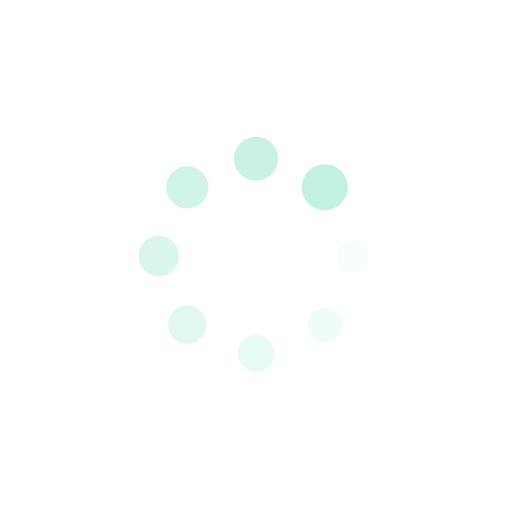
t = 0.00 s
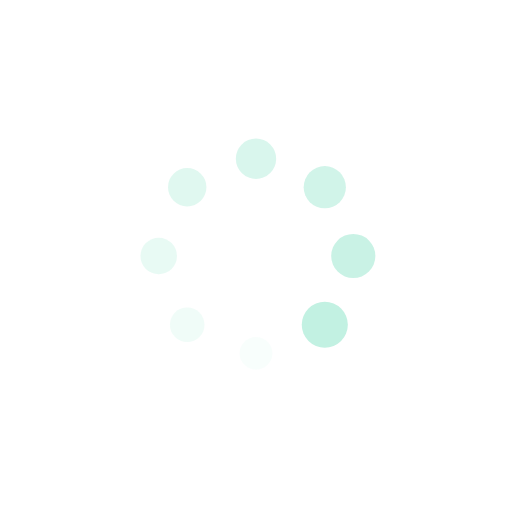
t = 0.25 s
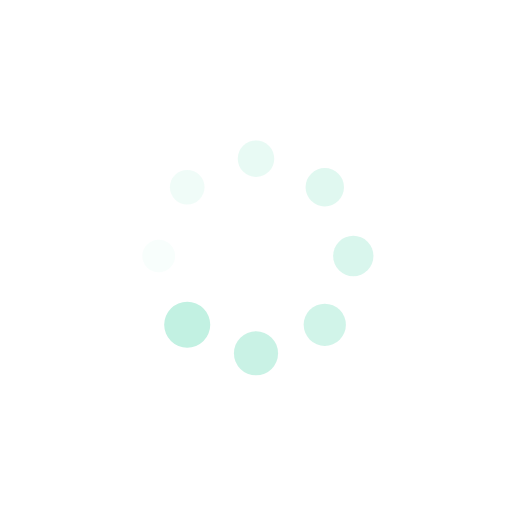
t = 0.50 s
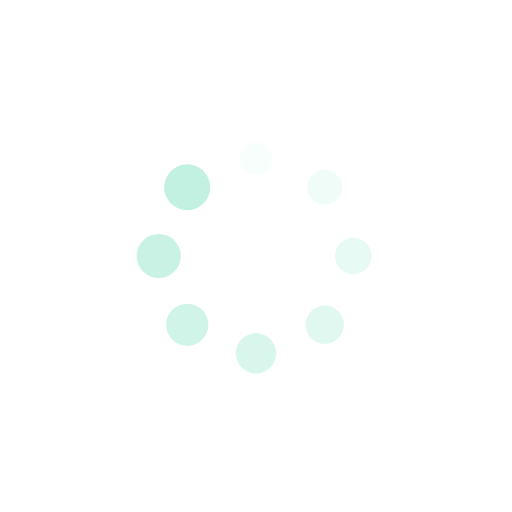
t = 0.75 s

The animated SVG that drew these frames (rendered in a browser with its animation timeline set to each time). Animation: 16 SMIL elements (animate=8,animateTransform=8); one cycle of 1.00 s, repeats indefinitely.

<?xml version="1.0" encoding="utf-8"?>
<svg xmlns="http://www.w3.org/2000/svg" xmlns:xlink="http://www.w3.org/1999/xlink" style="margin: auto; background: none; display: block; shape-rendering: auto;" width="37px" height="37px" viewBox="0 0 100 100" preserveAspectRatio="xMidYMid">
<g transform="translate(69,50)">
<g transform="rotate(0)">
<circle cx="0" cy="0" r="3" fill="#c2f1e2" fill-opacity="1">
  <animateTransform attributeName="transform" type="scale" begin="-0.875s" values="1.5 1.5;1 1" keyTimes="0;1" dur="1s" repeatCount="indefinite"></animateTransform>
  <animate attributeName="fill-opacity" keyTimes="0;1" dur="1s" repeatCount="indefinite" values="1;0" begin="-0.875s"></animate>
</circle>
</g>
</g><g transform="translate(63.435028842544405,63.4350288425444)">
<g transform="rotate(45)">
<circle cx="0" cy="0" r="3" fill="#c2f1e2" fill-opacity="0.875">
  <animateTransform attributeName="transform" type="scale" begin="-0.75s" values="1.5 1.5;1 1" keyTimes="0;1" dur="1s" repeatCount="indefinite"></animateTransform>
  <animate attributeName="fill-opacity" keyTimes="0;1" dur="1s" repeatCount="indefinite" values="1;0" begin="-0.75s"></animate>
</circle>
</g>
</g><g transform="translate(50,69)">
<g transform="rotate(90)">
<circle cx="0" cy="0" r="3" fill="#c2f1e2" fill-opacity="0.75">
  <animateTransform attributeName="transform" type="scale" begin="-0.625s" values="1.5 1.5;1 1" keyTimes="0;1" dur="1s" repeatCount="indefinite"></animateTransform>
  <animate attributeName="fill-opacity" keyTimes="0;1" dur="1s" repeatCount="indefinite" values="1;0" begin="-0.625s"></animate>
</circle>
</g>
</g><g transform="translate(36.5649711574556,63.435028842544405)">
<g transform="rotate(135)">
<circle cx="0" cy="0" r="3" fill="#c2f1e2" fill-opacity="0.625">
  <animateTransform attributeName="transform" type="scale" begin="-0.5s" values="1.5 1.5;1 1" keyTimes="0;1" dur="1s" repeatCount="indefinite"></animateTransform>
  <animate attributeName="fill-opacity" keyTimes="0;1" dur="1s" repeatCount="indefinite" values="1;0" begin="-0.5s"></animate>
</circle>
</g>
</g><g transform="translate(31,50)">
<g transform="rotate(180)">
<circle cx="0" cy="0" r="3" fill="#c2f1e2" fill-opacity="0.5">
  <animateTransform attributeName="transform" type="scale" begin="-0.375s" values="1.5 1.5;1 1" keyTimes="0;1" dur="1s" repeatCount="indefinite"></animateTransform>
  <animate attributeName="fill-opacity" keyTimes="0;1" dur="1s" repeatCount="indefinite" values="1;0" begin="-0.375s"></animate>
</circle>
</g>
</g><g transform="translate(36.564971157455595,36.5649711574556)">
<g transform="rotate(225)">
<circle cx="0" cy="0" r="3" fill="#c2f1e2" fill-opacity="0.375">
  <animateTransform attributeName="transform" type="scale" begin="-0.25s" values="1.5 1.5;1 1" keyTimes="0;1" dur="1s" repeatCount="indefinite"></animateTransform>
  <animate attributeName="fill-opacity" keyTimes="0;1" dur="1s" repeatCount="indefinite" values="1;0" begin="-0.25s"></animate>
</circle>
</g>
</g><g transform="translate(50,31)">
<g transform="rotate(270)">
<circle cx="0" cy="0" r="3" fill="#c2f1e2" fill-opacity="0.25">
  <animateTransform attributeName="transform" type="scale" begin="-0.125s" values="1.5 1.5;1 1" keyTimes="0;1" dur="1s" repeatCount="indefinite"></animateTransform>
  <animate attributeName="fill-opacity" keyTimes="0;1" dur="1s" repeatCount="indefinite" values="1;0" begin="-0.125s"></animate>
</circle>
</g>
</g><g transform="translate(63.4350288425444,36.564971157455595)">
<g transform="rotate(315)">
<circle cx="0" cy="0" r="3" fill="#c2f1e2" fill-opacity="0.125">
  <animateTransform attributeName="transform" type="scale" begin="0s" values="1.5 1.5;1 1" keyTimes="0;1" dur="1s" repeatCount="indefinite"></animateTransform>
  <animate attributeName="fill-opacity" keyTimes="0;1" dur="1s" repeatCount="indefinite" values="1;0" begin="0s"></animate>
</circle>
</g>
</g>
<!-- [ldio] generated by https://loading.io/ --></svg>
